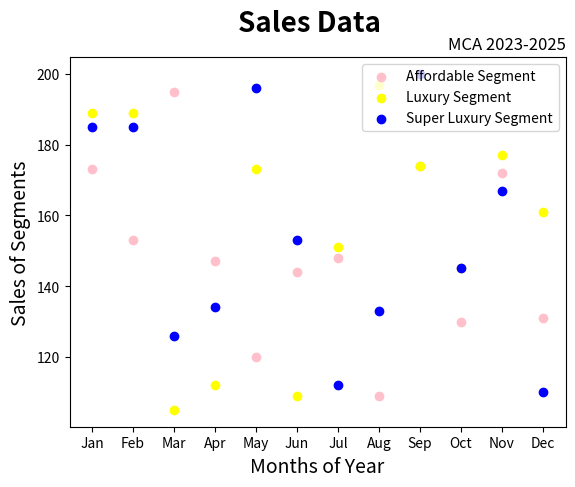

Python code for this plot:


import matplotlib.pyplot as plt
import numpy as np

month = np.array(['Jan', 'Feb', 'Mar', 'Apr', 'May', 'Jun', 'Jul',
                  'Aug', 'Sep', 'Oct', 'Nov', 'Dec'])

AS = np.array([173,153,195,147,120,144,148,109,174,130,172,131])
LS = np.array([189,189,105,112,173,109,151,197,174,145,177,161])
SLS = np.array([185,185,126,134,196,153,112,133,200,145,167,110])


plt.suptitle('Sales Data', fontsize=20, fontweight='bold')


plt.title('MCA 2023-2025', loc='right')

plt.xlabel('Months of Year', fontsize=14)
plt.ylabel('Sales of Segments', fontsize=14)

plt.scatter(month, AS, label='Affordable Segment', color='pink')
plt.scatter(month, LS, label='Luxury Segment', color='yellow')
plt.scatter(month, SLS, label='Super Luxury Segment', color='blue')

plt.legend()
plt.show()